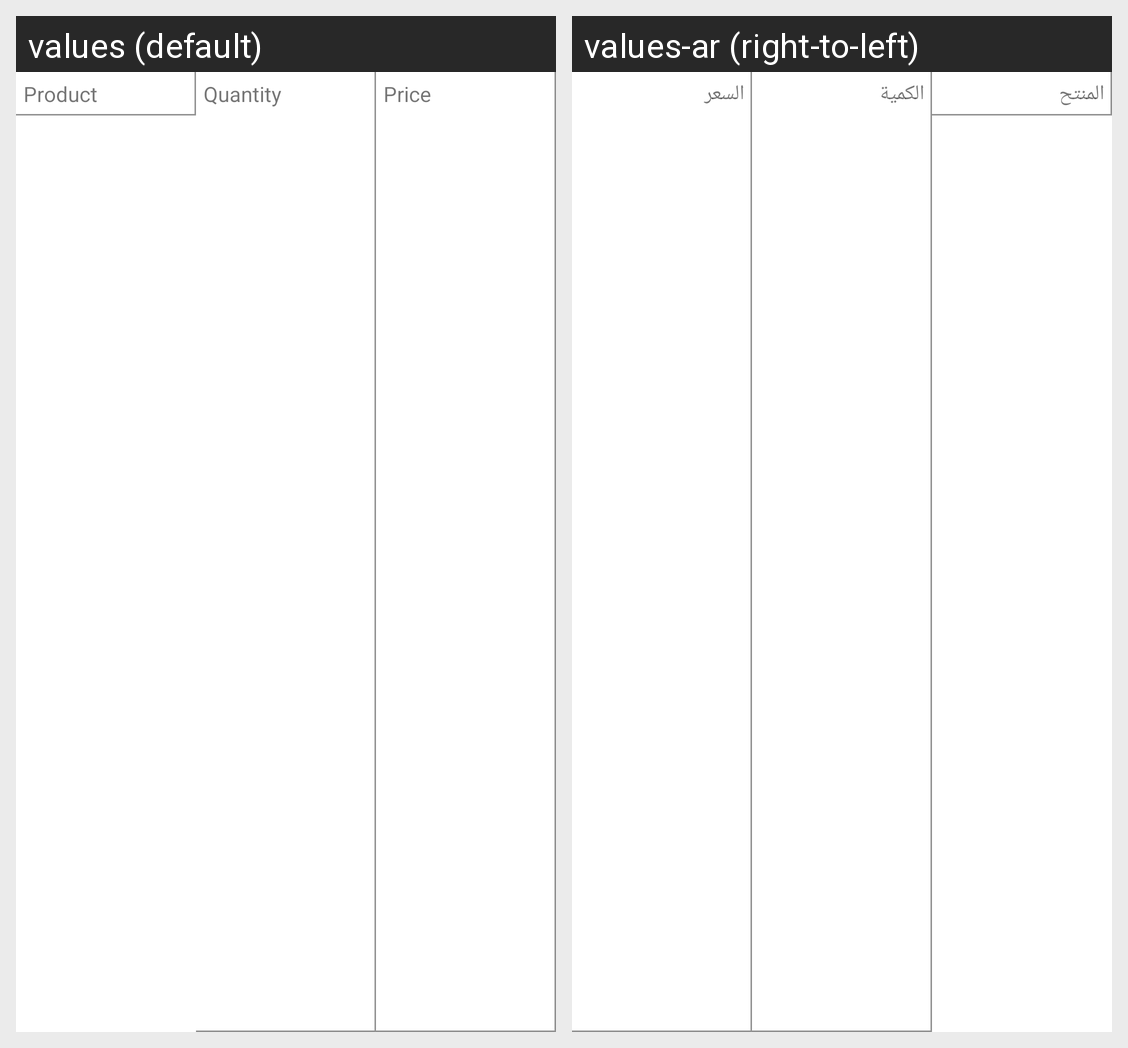

The same Android screen rendered under two of its app's locales, left to right. List the strings drawn on it with the default value and each locale's translation.
Android screen res/layout/listview_row_item.xml rendered under 2 locales, left to right: values (default), values-ar (right-to-left). Device: Nexus 5 (rendered at 1080×1920; each locale shown at half size, 540×960, under a caption strip naming it); theme AppTheme.
Strings drawn on this screen, with the default value and each locale's value (text and hints the layout hard-codes, and strings that could not be matched under every locale, appear in the picture but are not listed):

product
  values: Product
  values-ar: المنتح

Quantity
  values: Quantity
  values-ar: الكمية

price
  values: Price
  values-ar: السعر
